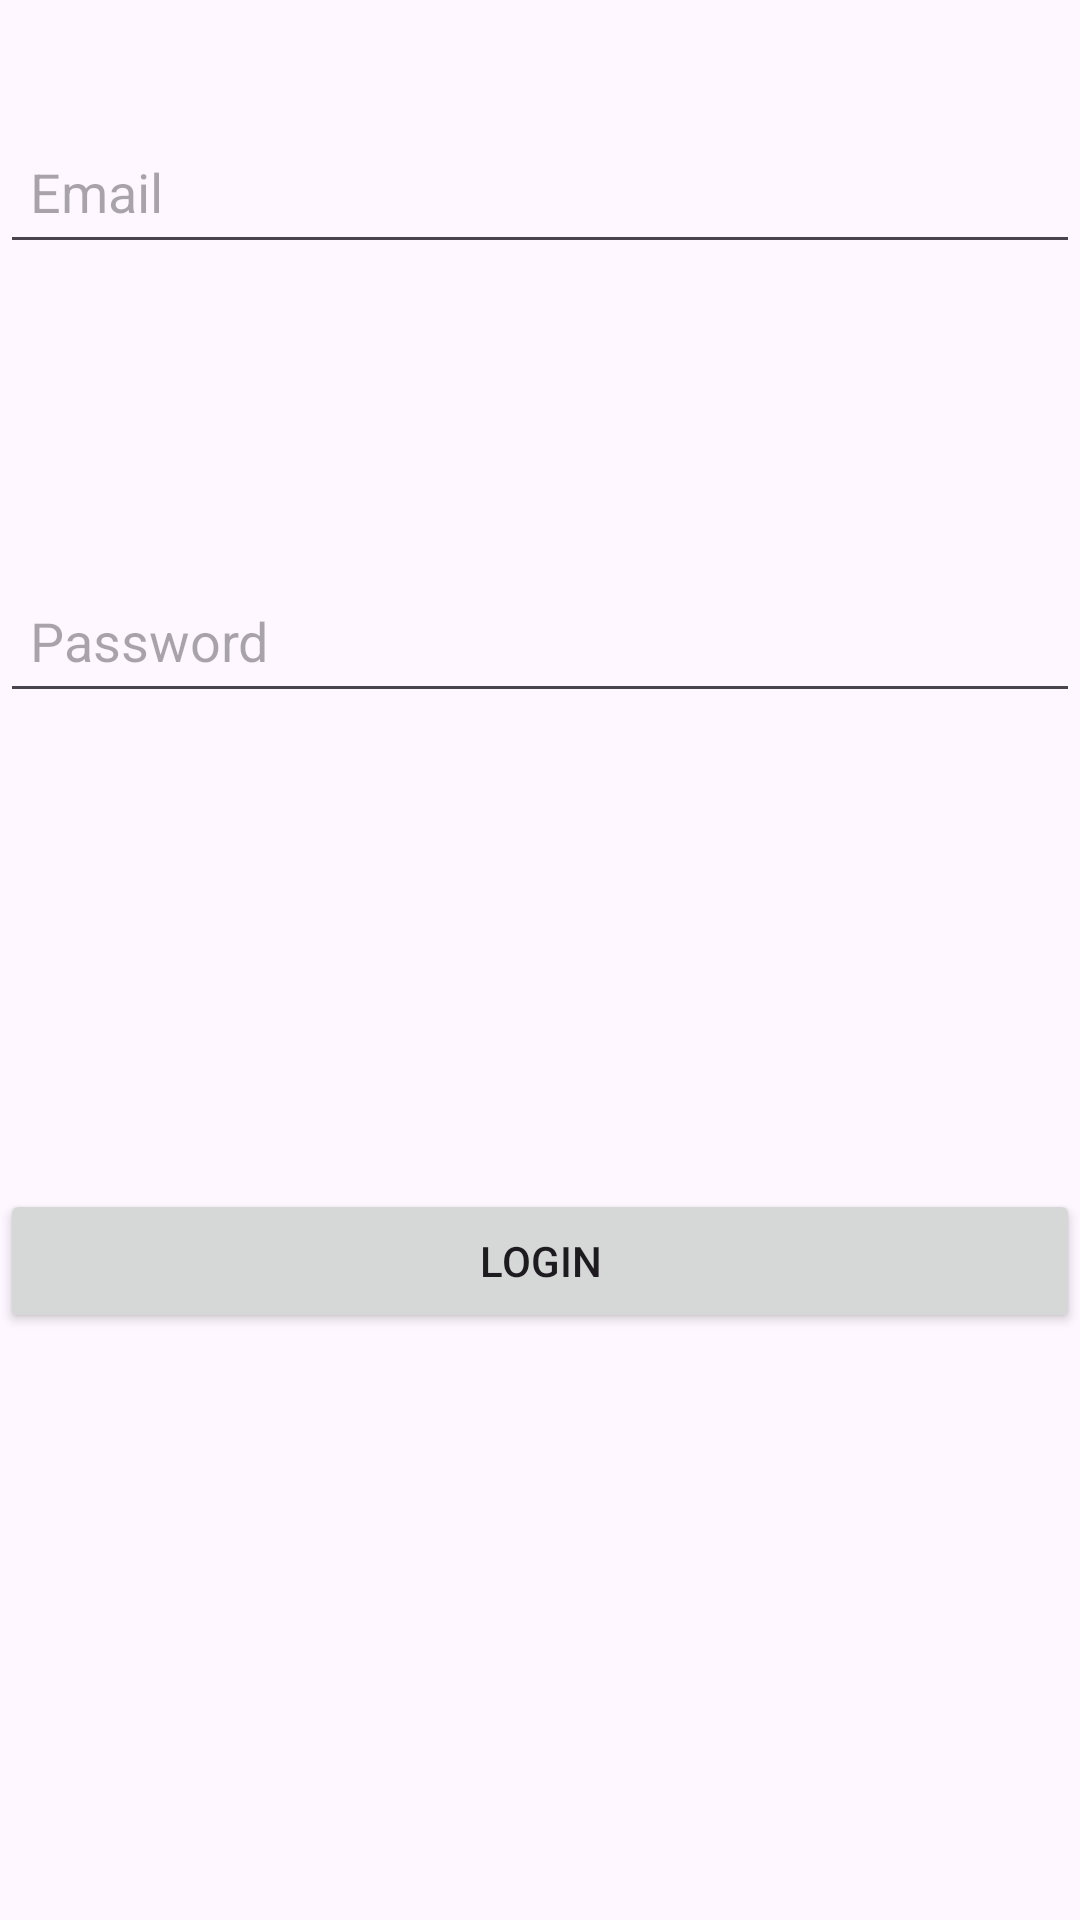

This screen was rendered from an Android layout file. Write that file and the resources it references.
<!-- AndroidManifest.xml: application theme Theme.AppGestionAbsence -->
<!-- res/layout/activity_login.xml -->
<?xml version="1.0" encoding="utf-8"?>
<RelativeLayout xmlns:android="http://schemas.android.com/apk/res/android"
    xmlns:app="http://schemas.android.com/apk/res-auto"
    xmlns:tools="http://schemas.android.com/tools"
    android:layout_width="match_parent"
    android:layout_height="match_parent"
    tools:context=".LoginActivity">
    <EditText
        android:id="@+id/email"
        android:layout_width="match_parent"
        android:layout_height="48dp"
        android:layout_marginTop="40dp"
        android:hint="Email"
        android:padding="10dp" />

    <EditText
        android:id="@+id/password"
        android:layout_width="match_parent"
        android:layout_height="48dp"
        android:layout_above="@id/email"
        android:layout_marginTop="15dp"
        android:layout_marginBottom="-238dp"
        android:hint="Password"
        android:padding="10dp" />

    <Button
        android:id="@+id/login"
        android:layout_width="match_parent"
        android:layout_height="48dp"
        android:layout_above="@id/password"
        android:layout_marginTop="1000dp"
        android:layout_marginBottom="-270dp"
        android:padding="10dp"
        android:text="login" />

</RelativeLayout>
<!-- resources referenced by this layout -->
<resources>
  <style name="Theme.AppGestionAbsence" parent="Base.Theme.AppGestionAbsence" />
  <style name="Base.Theme.AppGestionAbsence" parent="Theme.Material3.DayNight.NoActionBar">
          
          
      </style>
</resources>
